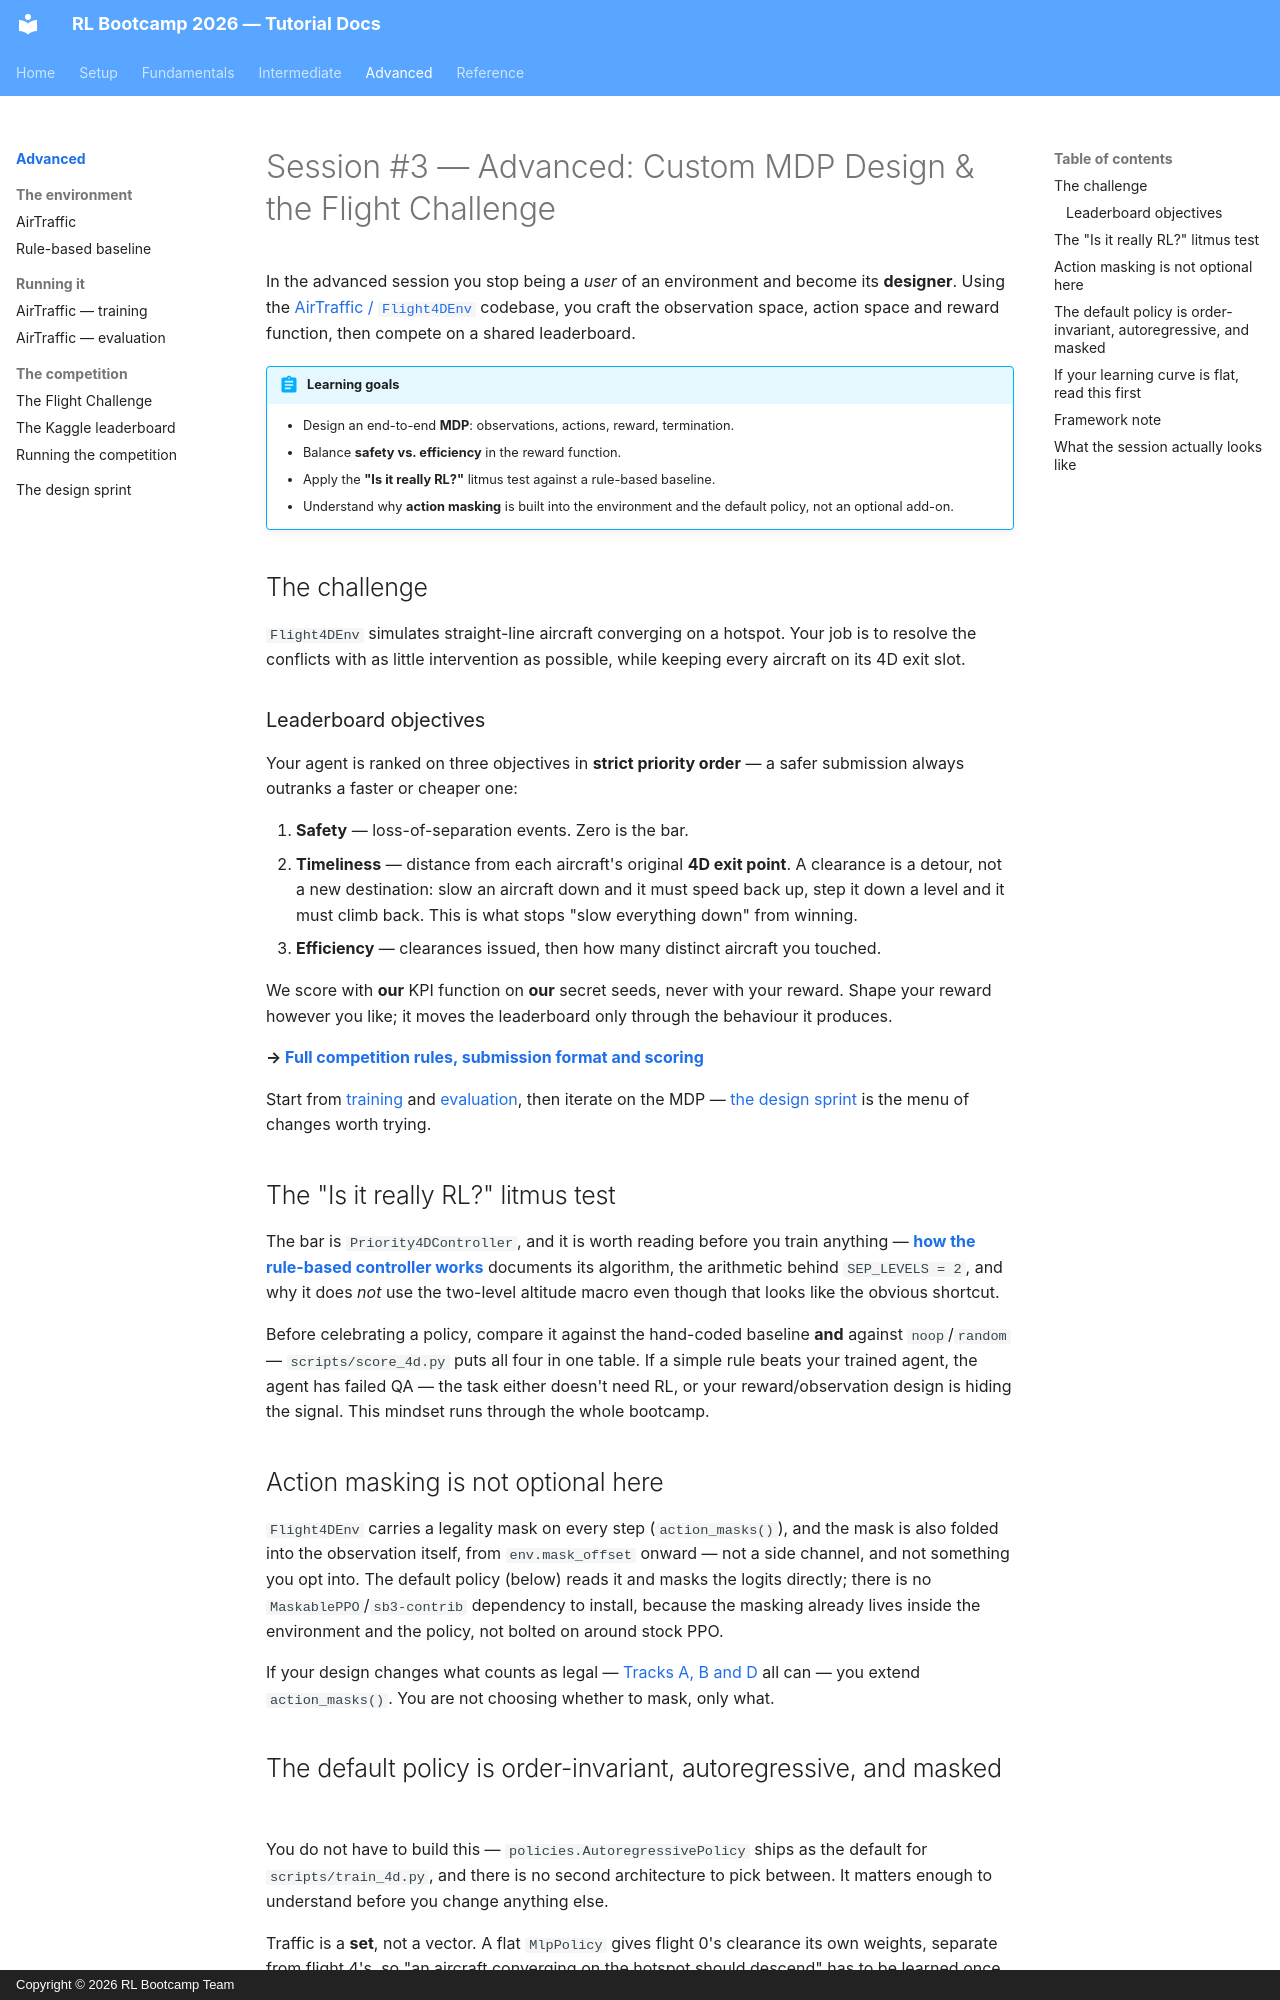

repository: SARL-PLUS/RL_Bootcamp_2026_tutorial · page: advanced/index.html · generator: mkdocs · copyright: Copyright © 2026 RL Bootcamp Team

---
title: Advanced session
---

# Session #3 — Advanced: Custom MDP Design & the Flight Challenge

In the advanced session you stop being a *user* of an environment and become its
**designer**. Using the [AirTraffic / `Flight4DEnv`](airtraffic.md)
codebase, you craft the observation space, action space and reward function, then
compete on a shared leaderboard.

!!! abstract "Learning goals"
    - Design an end-to-end **MDP**: observations, actions, reward, termination.
    - Balance **safety vs. efficiency** in the reward function.
    - Apply the **"Is it really RL?"** litmus test against a rule-based baseline.
    - Understand why **action masking** is built into the environment and the
      default policy, not an optional add-on.

## The challenge

`Flight4DEnv` simulates straight-line aircraft converging on a hotspot. Your job
is to resolve the conflicts with as little intervention as possible, while
keeping every aircraft on its 4D exit slot.

### Leaderboard objectives

Your agent is ranked on three objectives in **strict priority order** — a safer
submission always outranks a faster or cheaper one:

1. **Safety** — loss-of-separation events. Zero is the bar.
2. **Timeliness** — distance from each aircraft's original **4D exit point**.
   A clearance is a detour, not a new destination: slow an aircraft down and it
   must speed back up, step it down a level and it must climb back. This is what
   stops "slow everything down" from winning.
3. **Efficiency** — clearances issued, then how many distinct aircraft you touched.

We score with **our** KPI function on **our** secret seeds, never with your
reward. Shape your reward however you like; it moves the leaderboard only
through the behaviour it produces.

**→ [Full competition rules, submission format and scoring](competition.md)**

Start from [training](training.md)
and [evaluation](evaluation.md), then
iterate on the MDP — [the design sprint](design-sprint.md) is the menu of
changes worth trying.

## The "Is it really RL?" litmus test

The bar is `Priority4DController`, and it is worth reading before you train
anything — **[how the rule-based controller works](../reference/rule-based-controller.md)**
documents its algorithm, the arithmetic behind `SEP_LEVELS = 2`, and why it
does *not* use the two-level altitude macro even though that looks like the
obvious shortcut.

Before celebrating a policy, compare it against the hand-coded baseline **and**
against `noop`/`random` — `scripts/score_4d.py` puts all four in one table. If a
simple rule beats your trained agent, the agent has failed QA — the task either
doesn't need RL, or your reward/observation design is hiding the signal. This
mindset runs through the whole bootcamp.

## Action masking is not optional here

`Flight4DEnv` carries a legality mask on every step (`action_masks()`), and the
mask is also folded into the observation itself, from `env.mask_offset`
onward — not a side channel, and not something you opt into. The default
policy (below) reads it and masks the logits directly; there is no
`MaskablePPO`/`sb3-contrib` dependency to install, because the masking already
lives inside the environment and the policy, not bolted on around stock PPO.

If your design changes what counts as legal — [Tracks A, B and
D](design-sprint.md) all can — you extend `action_masks()`. You are not choosing
whether to mask, only what.
